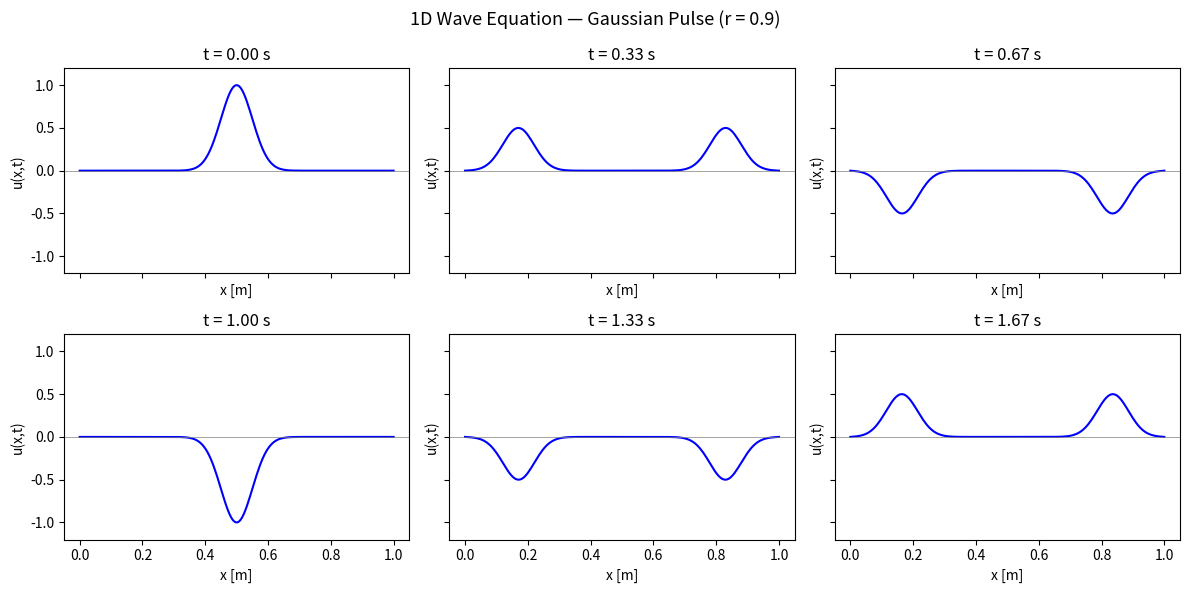

Source code (Python): (Note: this script raises an exception after producing the figure.)
import numpy as np
import matplotlib.pyplot as plt
from matplotlib.animation import FuncAnimation

# ── Problem parameters ──────────────────────────────────────────────────────
L   = 1.0        # domain length [m]
c   = 1.0        # wave speed [m/s]
T   = 2.0        # total simulation time [s]
NX  = 200        # number of spatial points
r   = 0.9        # Courant number (must be ≤ 1 for stability)

# ── Grid ────────────────────────────────────────────────────────────────────
dx  = L / (NX - 1)
dt  = r * dx / c
NT  = int(T / dt)
x   = np.linspace(0, L, NX)

print(f"dx={dx:.4f}, dt={dt:.4f}, NT={NT}, CFL r={r}")

# ── Initial conditions ───────────────────────────────────────────────────────
def initial_displacement(x):
    """Gaussian pulse centered in the domain."""
    x0, sigma = 0.5, 0.05
    return np.exp(-((x - x0)**2) / (2 * sigma**2))

def initial_velocity(x):
    """Zero velocity: pulse starts from rest."""
    return np.zeros_like(x)

# ── Boundary conditions ──────────────────────────────────────────────────────
def apply_bc(u):
    """Fixed (Dirichlet) boundary conditions: u=0 at both ends."""
    u[0]  = 0.0
    u[-1] = 0.0


# ── Leapfrog solver ──────────────────────────────────────────────────────────
def solve_wave_1d(x, dx, dt, NT, c, r, u_init, v_init, apply_bc):
    NX = len(x)
    u_prev = u_init(x).copy()
    v0     = v_init(x)

    # First step: special formula using initial velocity
    u_curr = np.zeros(NX)
    u_curr[1:-1] = (u_prev[1:-1]
                    + dt * v0[1:-1]
                    + 0.5 * r**2 * (u_prev[2:] - 2*u_prev[1:-1] + u_prev[:-2]))
    apply_bc(u_curr)

    history = [u_prev.copy(), u_curr.copy()]

    # Main leapfrog loop
    for n in range(2, NT):
        u_next = np.zeros(NX)
        u_next[1:-1] = (2*u_curr[1:-1] - u_prev[1:-1]
                        + r**2 * (u_curr[2:] - 2*u_curr[1:-1] + u_curr[:-2]))
        apply_bc(u_next)
        history.append(u_next.copy())
        u_prev = u_curr
        u_curr = u_next

    return np.array(history)

# Run
sol = solve_wave_1d(x, dx, dt, NT, c, r,
                    initial_displacement, initial_velocity, apply_bc)

# ── Static plot: snapshots at different times ─────────────────────────────────
fig, axes = plt.subplots(2, 3, figsize=(12, 6), sharex=True, sharey=True)
axes = axes.flatten()
display_times = np.linspace(0, T, 6, endpoint=False)

for ax, t_display in zip(axes, display_times):
    idx = int(t_display / dt)
    ax.plot(x, sol[idx], 'b-', lw=1.5)
    ax.set_title(f't = {t_display:.2f} s')
    ax.set_ylim(-1.2, 1.2)
    ax.set_xlabel('x [m]')
    ax.set_ylabel('u(x,t)')
    ax.axhline(0, color='gray', lw=0.5)

fig.suptitle('1D Wave Equation — Gaussian Pulse (r = 0.9)', fontsize=13)
fig.tight_layout()
plt.savefig('fig/wave1d_snapshots.png', dpi=120)
plt.show()

# ── Animation ─────────────────────────────────────────────────────────────────
fig, ax = plt.subplots(figsize=(8, 4))
line, = ax.plot(x, sol[0], 'b-', lw=2)
ax.set_xlim(0, L)
ax.set_ylim(-1.2, 1.2)
ax.set_xlabel('x [m]')
ax.set_ylabel('u(x,t)')
title = ax.set_title('')

SKIP = 5  # plot every SKIP steps to speed up animation
frames = range(0, NT, SKIP)

def update(frame):
    line.set_ydata(sol[frame])
    title.set_text(f't = {frame*dt:.3f} s')
    return line, title

ani = FuncAnimation(fig, update, frames=frames, interval=30, blit=True)
#ani.save('fig/wave1d.gif', writer='pillow', fps=30)
plt.show()

# To save: ani.save('wave1d.gif', writer='pillow', fps=30)


def analytical_solution(x, t, L=1.0, c=1.0, n_modes=1):
    """Exact solution: standing wave from sin(π x/L) initial condition."""
    return np.sin(np.pi * x / L) * np.cos(np.pi * c * t / L)

# ── Compare numerical vs analytical ──────────────────────────────────────────
def run_verification(r=0.9, NX=100):
    dx = L / (NX - 1)
    dt = r * dx / c
    NT = int(T / dt)
    x  = np.linspace(0, L, NX)

    u_init_fn = lambda x: np.sin(np.pi * x / L)
    v_init_fn = lambda x: np.zeros_like(x)

    sol = solve_wave_1d(x, dx, dt, NT, c, r, u_init_fn, v_init_fn, apply_bc)

    # Error at t = T
    u_num  = sol[-1]
    u_anal = analytical_solution(x, T)
    err = np.max(np.abs(u_num - u_anal))
    return dx, err

# Convergence study
print(f"{'NX':>6}  {'dx':>10}  {'max error':>12}")
for NX in [25, 50, 100, 200, 400]:
    dx, err = run_verification(r=0.9, NX=NX)
    print(f"{NX:>6}  {dx:>10.4f}  {err:>12.3e}")

import numpy as np
import matplotlib.pyplot as plt
from matplotlib.animation import FuncAnimation

# ── 2D Wave solver ────────────────────────────────────────────────────────────
def solve_wave_2d(NX=100, NY=100, L=1.0, c=1.0, T=1.0, r=0.5):
    dx = L / (NX - 1)
    dy = L / (NY - 1)
    dt = r * min(dx, dy) / (c * np.sqrt(2))  # 2D CFL
    NT = int(T / dt)
    print(f"2D: dx={dx:.4f}, dy={dy:.4f}, dt={dt:.5f}, NT={NT}")

    x = np.linspace(0, L, NX)
    y = np.linspace(0, L, NY)
    X, Y = np.meshgrid(x, y, indexing='ij')

    # Initial condition: circular Gaussian pulse
    x0, y0, sigma = 0.5, 0.5, 0.05
    u_prev = np.exp(-((X - x0)**2 + (Y - y0)**2) / (2 * sigma**2))
    u_curr = u_prev.copy()  # zero initial velocity approximation for first step

    history = [u_prev.copy()]
    rx2 = (c * dt / dx)**2
    ry2 = (c * dt / dy)**2

    for n in range(1, NT):
        u_next = np.zeros((NX, NY))
        u_next[1:-1, 1:-1] = (
            2*u_curr[1:-1, 1:-1] - u_prev[1:-1, 1:-1]
            + rx2 * (u_curr[2:, 1:-1] - 2*u_curr[1:-1, 1:-1] + u_curr[:-2, 1:-1])
            + ry2 * (u_curr[1:-1, 2:] - 2*u_curr[1:-1, 1:-1] + u_curr[1:-1, :-2])
        )
        # Dirichlet BC: zero on all walls
        u_next[0, :]  = u_next[-1, :] = 0
        u_next[:, 0]  = u_next[:, -1] = 0

        if n % (NT // 20) == 0:
            history.append(u_next.copy())

        u_prev = u_curr
        u_curr = u_next

    return X, Y, np.array(history)

# Run 2D simulation
X, Y, sol2d = solve_wave_2d(NX=80, NY=80, T=1.0, r=0.5)

# Animate
fig, ax = plt.subplots(figsize=(6, 5))
im = ax.pcolormesh(X, Y, sol2d[0], cmap='RdBu', vmin=-0.5, vmax=0.5)
plt.colorbar(im, ax=ax)
ax.set_aspect('equal')
title = ax.set_title('t = 0')

def update2d(frame):
    im.set_array(sol2d[frame].ravel())
    title.set_text(f'Frame {frame}')
    return im, title

ani2d = FuncAnimation(fig, update2d, frames=len(sol2d), interval=80, blit=True)
#ani2d.save('fig/wave2d.gif', writer='pillow', fps=30)
plt.show()

# Visualize numerical dispersion
import numpy as np
import matplotlib.pyplot as plt

r_vals = [0.3, 0.7, 0.9, 1.0]
kDx = np.linspace(0, np.pi, 300)

fig, ax = plt.subplots(figsize=(7, 4))
for r in r_vals:
    arg = r * np.sin(kDx / 2)
    arg = np.clip(arg, -1, 1)  # avoid arcsin domain error
    omega_num = 2 * np.arcsin(arg) / r  # normalized by c/dx
    ax.plot(kDx / np.pi, omega_num / np.pi, label=f'r = {r}')

# Exact (non-dispersive)
ax.plot(kDx / np.pi, kDx / np.pi, 'k--', label='Exact')
ax.set_xlabel(r'$k\Delta x / \pi$')
ax.set_ylabel(r'$\omega_{\rm num}\Delta x / (\pi c)$')
ax.set_title('Numerical Dispersion Relation (Leapfrog)')
ax.legend()
ax.grid(True, alpha=0.3)
plt.tight_layout()
plt.savefig('fig/dispersion.png', dpi=120)
plt.show()
